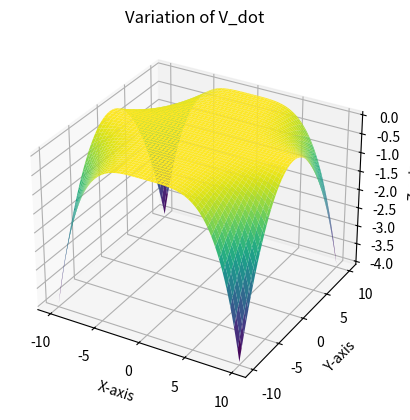

Write Python code to recreate this figure.
import numpy as np
from scipy.integrate import odeint
import matplotlib.pyplot as plt
from mpl_toolkits.mplot3d import Axes3D

# Define the system of differential equations
def system_V(t, y):
    x1, x2 = y
    v_dot = -4 * (x1**4) * (x2**2)  
    return [v_dot]


x1 = np.linspace(-10, 10, 100)
x2 = np.linspace(-10, 10, 100)
X1, X2 = np.meshgrid(x1, x2)

V_dot = np.zeros_like(X1)
for i in range(X1.shape[0]):
    for j in range(X1.shape[1]):
        x1_val, x2_val = X1[i, j], X2[i, j]
        ####################################################
        ### #####
        v_dot = system_V(0, [x1_val, x2_val])
        ####################################################
        
        V_dot[i, j] = int(v_dot[0])

#print(np.shape(X1),np.shape(V_dot)) 
#print(V_dot)       
# Create a figure and a 3D axis
fig = plt.figure()
ax = fig.add_subplot(111, projection='3d')
ax.plot_surface(X1, X2, V_dot, cmap='viridis')
ax.set_xlabel('X-axis')
ax.set_ylabel('Y-axis')
ax.set_zlabel('Z-axis')
ax.set_title('Variation of V_dot')

plt.show()